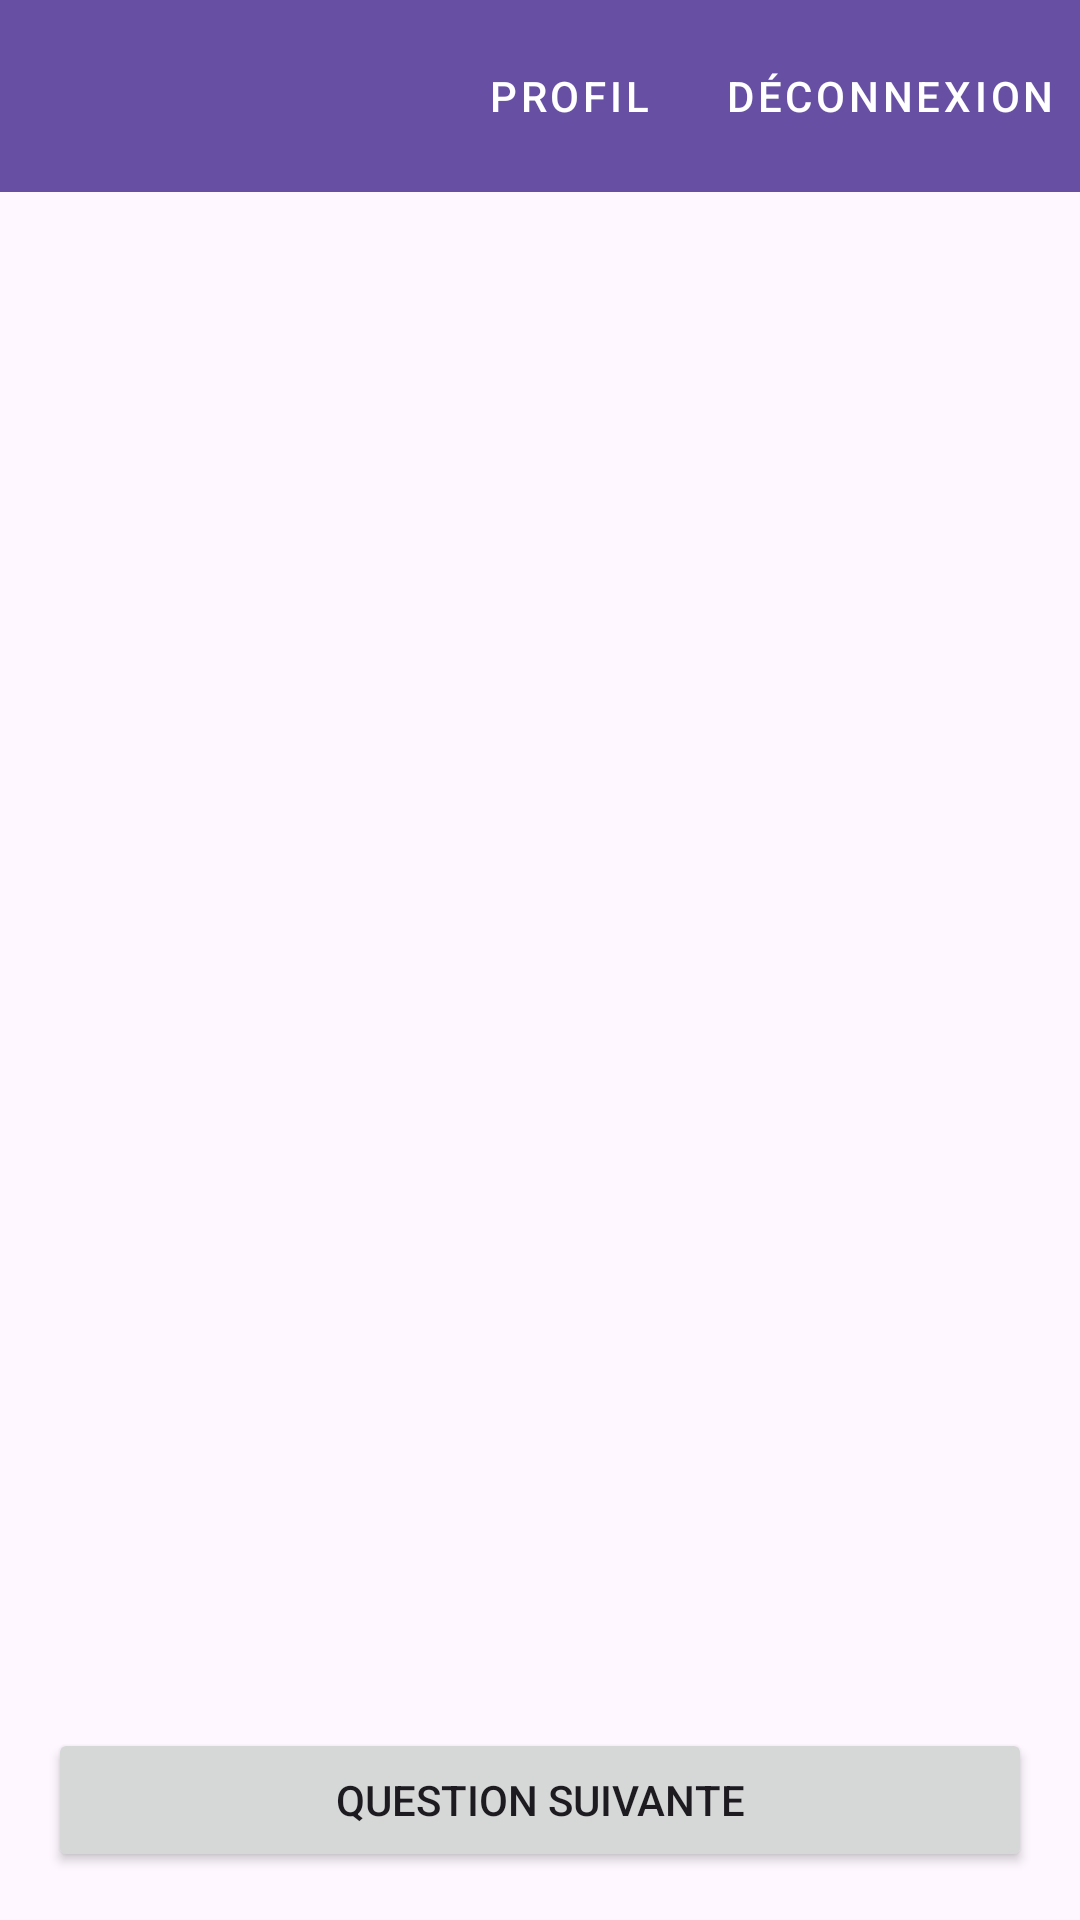

This screen was rendered from an Android layout file. Write that file and the resources it references.
<!-- AndroidManifest.xml: application theme Theme.QuizzFront -->
<!-- res/layout/activity_questionnaire.xml -->
<?xml version="1.0" encoding="utf-8"?>
<LinearLayout xmlns:android="http://schemas.android.com/apk/res/android"
              android:layout_width="match_parent"
              android:layout_height="match_parent"
              android:orientation="vertical">

    <include
            android:id="@+id/includeToolbar"
            layout="@layout/toolbar_main"/>

    <LinearLayout
            android:layout_width="match_parent"
            android:layout_height="match_parent"
            android:orientation="vertical"
            android:padding="16dp">

        
        <TextView
                android:id="@+id/textViewProgress"
                android:layout_width="match_parent"
                android:layout_height="wrap_content"
                android:gravity="center"
                android:textSize="18sp"
                android:textStyle="bold"
                android:layout_marginBottom="16dp"/>

        
        <TextView
                android:id="@+id/textViewQuestion"
                android:layout_width="match_parent"
                android:layout_height="wrap_content"
                android:textSize="20sp"
                android:textStyle="bold"
                android:layout_marginBottom="24dp"/>

        
        <ScrollView
                android:layout_width="match_parent"
                android:layout_height="0dp"
                android:layout_weight="1">

            <LinearLayout
                    android:id="@+id/layoutReponses"
                    android:layout_width="match_parent"
                    android:layout_height="wrap_content"
                    android:orientation="vertical"
                    android:paddingBottom="16dp"/>

        </ScrollView>

        
        <Button
                android:id="@+id/buttonSuivant"
                android:layout_width="match_parent"
                android:layout_height="wrap_content"
                android:text="Question suivante"
                android:layout_marginTop="16dp"/>

    </LinearLayout>

</LinearLayout>
<!-- res/layout/toolbar_main.xml (included above) -->
<?xml version="1.0" encoding="utf-8"?>
<androidx.appcompat.widget.Toolbar
        xmlns:android="http://schemas.android.com/apk/res/android"
        xmlns:app="http://schemas.android.com/apk/res-auto"
        android:id="@+id/toolbar"
        android:layout_width="match_parent"
        android:layout_height="?attr/actionBarSize"
        android:background="?attr/colorPrimary"
        android:elevation="4dp">

    <LinearLayout
            android:layout_width="match_parent"
            android:layout_height="match_parent"
            android:orientation="horizontal"
            android:gravity="center_vertical">

        <TextView
                android:id="@+id/textViewNomPrenom"
                android:layout_width="0dp"
                android:layout_height="wrap_content"
                android:layout_weight="1"
                android:textColor="@android:color/white"
                android:textSize="18sp"
                android:layout_marginEnd="16dp"/>

        <Button
                android:id="@+id/buttonProfil"
                android:layout_width="wrap_content"
                android:layout_height="wrap_content"
                android:text="@string/profil"
                style="@style/Widget.MaterialComponents.Button.TextButton"
                android:textColor="@android:color/white"/>

        <Button
                android:id="@+id/buttonDeconnexion"
                android:layout_width="wrap_content"
                android:layout_height="wrap_content"
                android:text="@string/deconnexion"
                style="@style/Widget.MaterialComponents.Button.TextButton"
                android:textColor="@android:color/white"/>

    </LinearLayout>

</androidx.appcompat.widget.Toolbar>
<!-- resources referenced by this layout -->
<resources>
  <string name="deconnexion">Déconnexion</string>
  <string name="profil">Profil</string>
  <style name="Theme.QuizzFront" parent="Base.Theme.QuizzFront" />
  <style name="Base.Theme.QuizzFront" parent="Theme.Material3.DayNight.NoActionBar">
          
          
      </style>
</resources>
